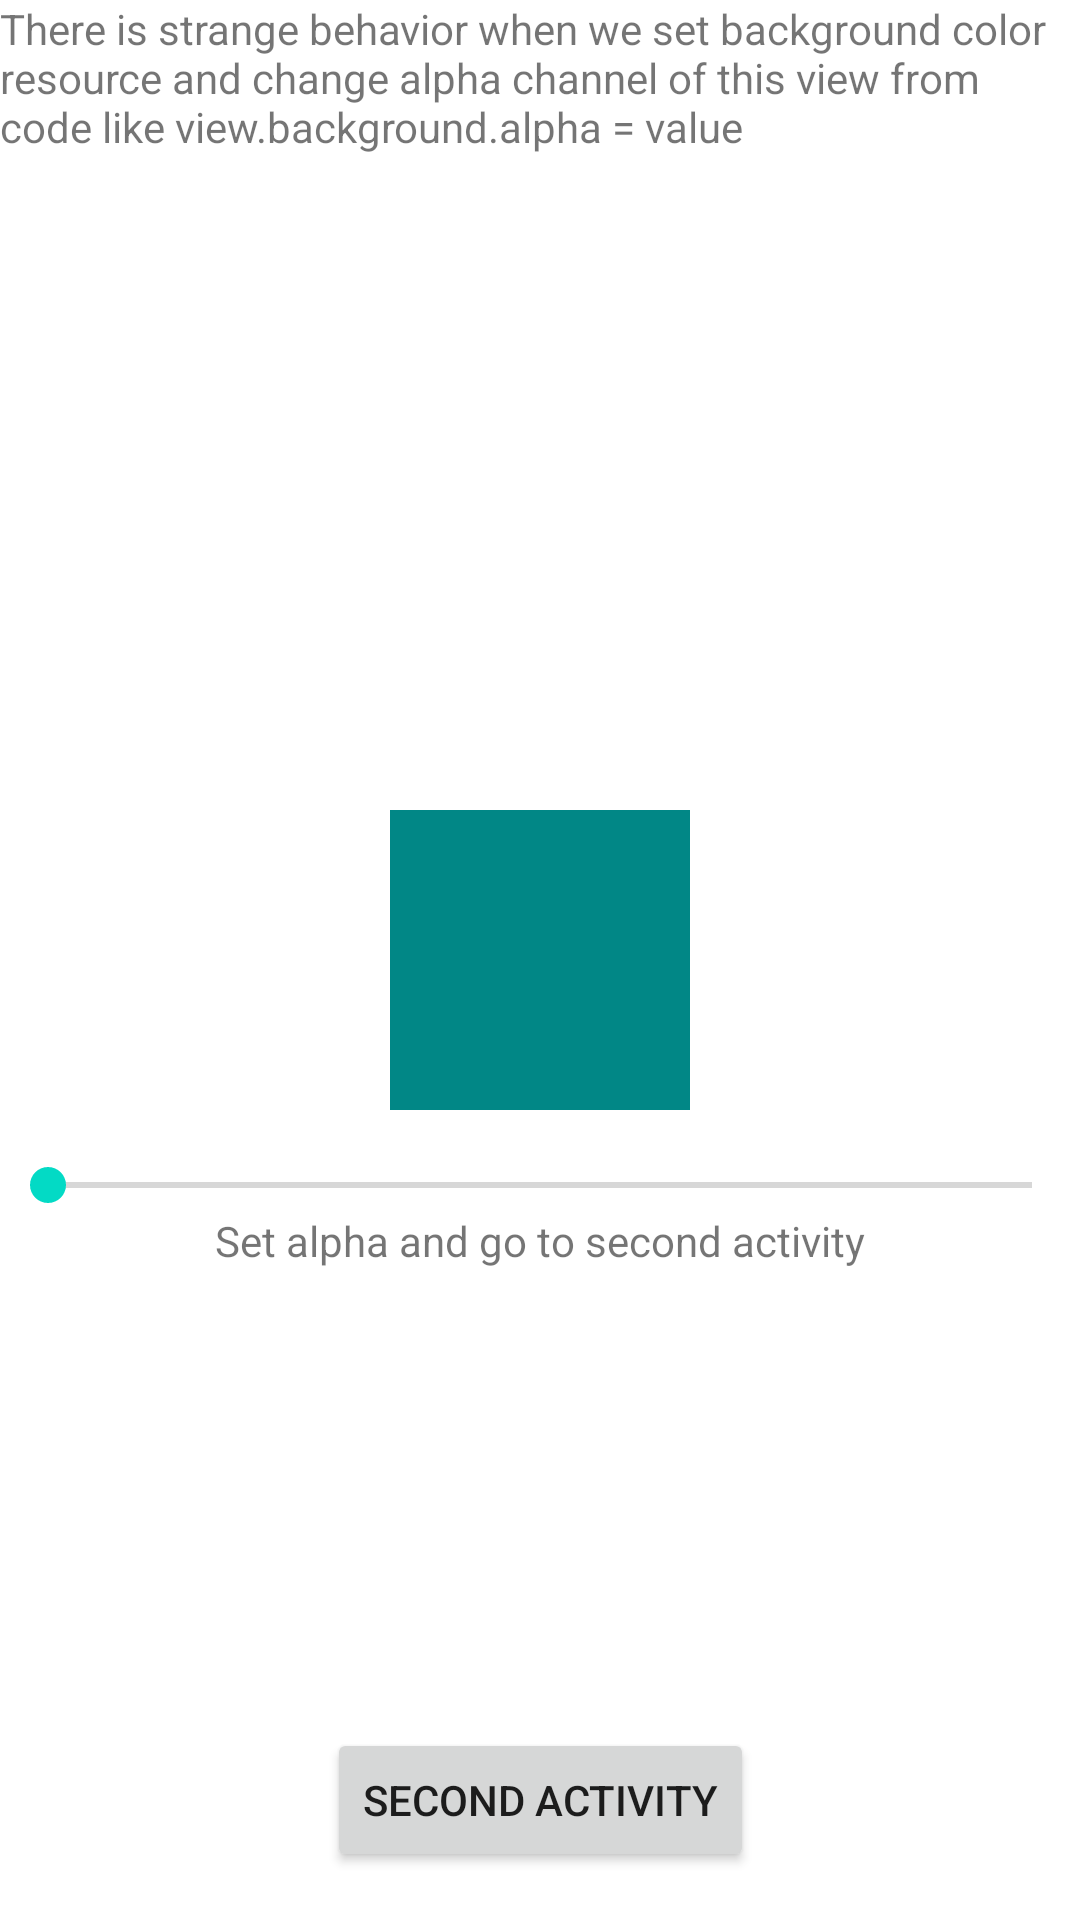

Write the Android layout XML for this screen, with the resource values it uses.
<!-- AndroidManifest.xml: application theme Theme.ResColorBug -->
<!-- res/layout/activity_main.xml -->
<?xml version="1.0" encoding="utf-8"?>
<androidx.constraintlayout.widget.ConstraintLayout xmlns:android="http://schemas.android.com/apk/res/android"
    xmlns:app="http://schemas.android.com/apk/res-auto"
    xmlns:tools="http://schemas.android.com/tools"
    android:layout_width="match_parent"
    android:layout_height="match_parent"
    tools:context=".MainActivity">

    <View
        android:id="@+id/viewToChange"
        android:layout_width="100dp"
        android:layout_height="100dp"
        app:layout_constraintStart_toStartOf="parent"
        app:layout_constraintEnd_toEndOf="parent"
        app:layout_constraintTop_toTopOf="parent"
        app:layout_constraintBottom_toBottomOf="parent"
        android:background="@color/teal_700"/>

    <SeekBar
        android:id="@+id/seekBar"
        android:layout_width="match_parent"
        android:layout_height="wrap_content"
        app:layout_constraintStart_toStartOf="parent"
        app:layout_constraintEnd_toEndOf="parent"
        android:max="255"
        android:layout_marginTop="16dp"
        app:layout_constraintTop_toBottomOf="@id/viewToChange"/>

    <TextView
        android:layout_width="wrap_content"
        android:layout_height="wrap_content"
        android:text="There is strange behavior when we set background color resource and change alpha channel of this view from code like view.background.alpha = value"
        app:layout_constraintLeft_toLeftOf="parent"
        app:layout_constraintRight_toRightOf="parent"
        app:layout_constraintTop_toTopOf="parent" />

    <TextView
        android:layout_width="wrap_content"
        android:layout_height="wrap_content"
        android:text="Set alpha and go to second activity"
        app:layout_constraintLeft_toLeftOf="parent"
        app:layout_constraintRight_toRightOf="parent"
        app:layout_constraintTop_toBottomOf="@id/seekBar" />

    <Button
        android:id="@+id/button"
        android:layout_width="wrap_content"
        android:layout_height="wrap_content"
        app:layout_constraintStart_toStartOf="parent"
        app:layout_constraintEnd_toEndOf="parent"
        app:layout_constraintBottom_toBottomOf="parent"
        android:layout_margin="16dp"
        android:text="Second Activity"/>

</androidx.constraintlayout.widget.ConstraintLayout>
<!-- resources referenced by this layout -->
<resources>
  <color name="teal_700">#FF018786</color>
  <style name="Theme.ResColorBug" parent="Theme.MaterialComponents.DayNight.DarkActionBar">
          
          <item name="colorPrimary">@color/purple_500</item>
          <item name="colorPrimaryVariant">@color/purple_700</item>
          <item name="colorOnPrimary">@color/white</item>
          
          <item name="colorSecondary">@color/teal_200</item>
          <item name="colorSecondaryVariant">@color/teal_700</item>
          <item name="colorOnSecondary">@color/black</item>
          
          <item name="android:statusBarColor" tools:targetApi="l">?attr/colorPrimaryVariant</item>
          
      </style>
  <color name="purple_500">#FF6200EE</color>
  <color name="purple_700">#FF3700B3</color>
  <color name="white">#FFFFFFFF</color>
  <color name="teal_200">#FF03DAC5</color>
  <color name="black">#FF000000</color>
</resources>
